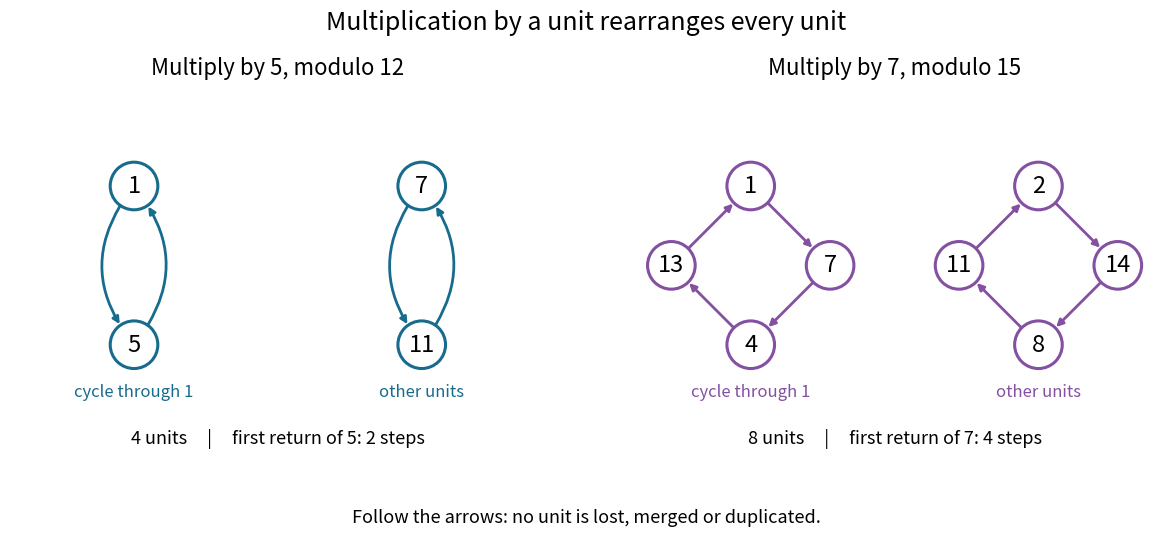

Write Python code to recreate this figure. (Note: this script raises an exception after producing the figure.)
"""Generate original unit permutations; run from _media with Python 3.14.

Uses the repository's matplotlib 3.10.7 dependency. Writes its own basename
as an opaque PNG in the current working directory.
"""

from math import cos, gcd, pi, sin
from pathlib import Path

import matplotlib.pyplot as plt
from matplotlib.patches import Circle


def unit_cycles(multiplier, modulus):
    remaining = {u for u in range(modulus) if gcd(u, modulus) == 1}
    cycles = []
    while remaining:
        start = min(remaining)
        cycle = []
        u = start
        while u in remaining:
            cycle.append(u)
            remaining.remove(u)
            u = multiplier * u % modulus
        assert u == start
        cycles.append(cycle)
    return cycles


def main():
    fig, axes = plt.subplots(1, 2, figsize=(12.5, 5.8), dpi=80)
    fig.patch.set_facecolor("white")
    fig.suptitle("Multiplication by a unit rearranges every unit", fontsize=18, y=0.95)
    for ax, (a, n, color) in zip(axes, [(5, 12, "#176b8c"), (7, 15, "#8350a2")]):
        cycles = unit_cycles(a, n)
        assert len(cycles) == 2
        for cx, cycle in zip([-1.45, 1.45], cycles):
            points = [(cx + 0.80 * cos(pi / 2 - 2 * pi * j / len(cycle)),
                       0.80 * sin(pi / 2 - 2 * pi * j / len(cycle)))
                      for j in range(len(cycle))]
            for j, (u, pos) in enumerate(zip(cycle, points)):
                nxt = points[(j + 1) % len(cycle)]
                ax.annotate("", xy=nxt, xytext=pos,
                            arrowprops={"arrowstyle": "-|>", "color": color,
                                        "lw": 2, "shrinkA": 18, "shrinkB": 18,
                                        "connectionstyle": "arc3,rad=0.40" if len(cycle) == 2 else "arc3,rad=0"})
                ax.add_patch(Circle(pos, 0.24, facecolor="white", edgecolor=color, lw=2.2, zorder=3))
                ax.text(*pos, str(u), ha="center", va="center", fontsize=17, zorder=4)
            ax.text(cx, -1.32, "cycle through 1" if 1 in cycle else "other units",
                    ha="center", fontsize=12, color=color)
        ax.set_title(f"Multiply by {a}, modulo {n}", fontsize=16, pad=16)
        phi = sum(gcd(u, n) == 1 for u in range(n))
        order = len(next(c for c in cycles if 1 in c))
        ax.text(0, -1.80, f"{phi} units     |     first return of {a}: {order} steps",
                ha="center", fontsize=13)
        ax.set(xlim=(-2.7, 2.7), ylim=(-2.1, 1.7), aspect="equal")
        ax.axis("off")
    fig.text(0.5, 0.065, "Follow the arrows: no unit is lost, merged or duplicated.",
             ha="center", fontsize=13)
    fig.subplots_adjust(left=0.035, right=0.965, bottom=0.15, top=0.80, wspace=0.13)
    fig.savefig(Path(__file__).stem + ".png", facecolor="white", transparent=False)
    plt.close(fig)


if __name__ == "__main__":
    main()
